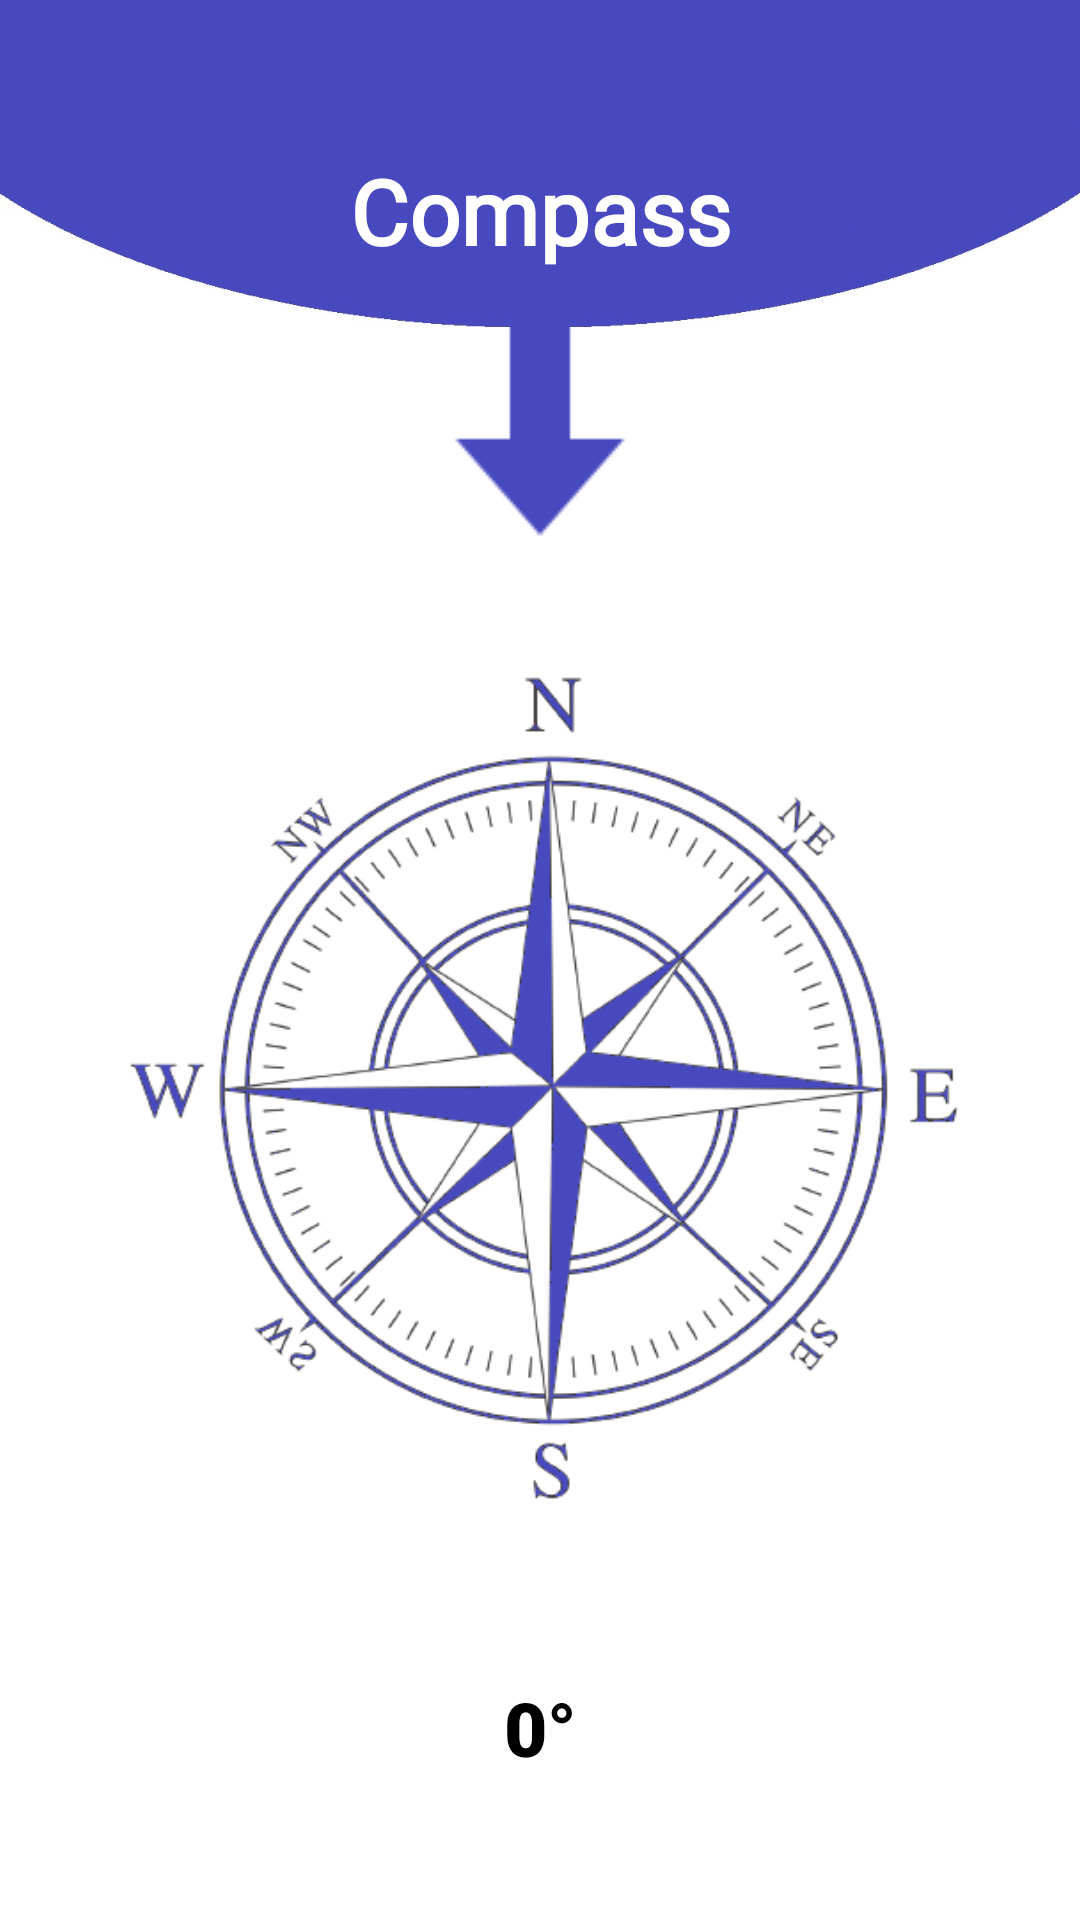

This screen was rendered from an Android layout file. Write that file and the resources it references.
<!-- AndroidManifest.xml: application theme Theme.BankBoost -->
<!-- res/layout/activity_compass.xml -->
<?xml version="1.0" encoding="utf-8"?>
<RelativeLayout xmlns:android="http://schemas.android.com/apk/res/android"
    xmlns:app="http://schemas.android.com/apk/res-auto"
    xmlns:tools="http://schemas.android.com/tools"
    android:layout_width="match_parent"
    android:layout_height="match_parent"
    android:background="@drawable/screen9img"
    android:orientation="vertical"
    android:padding="30dp"
    tools:context=".Compass">

    <TextView
        android:id="@+id/compassTitle"
        android:layout_width="match_parent"
        android:layout_height="wrap_content"
        android:layout_marginTop="20dp"
        android:fontFamily="@font/aclonica"
        android:gravity="center"
        android:text="Compass"
        android:textAlignment="center"
        android:textColor="@color/white"
        android:textSize="30sp"
        android:textStyle="bold" />

    <ImageView
        android:id="@+id/compassArrow"
        android:layout_width="wrap_content"
        android:layout_height="wrap_content"
        android:layout_below="@id/compassTitle"
        android:layout_centerHorizontal="true"
        android:src="@drawable/downarrow" />

    <ImageView
        android:id="@+id/compassImage"
        android:layout_width="wrap_content"
        android:layout_height="wrap_content"
        android:layout_below="@id/compassArrow"
        android:layout_marginTop="-70dp"
        android:src="@drawable/compassimg" />

    <TextView
        android:id="@+id/degreeTextView"
        android:layout_width="match_parent"
        android:layout_height="wrap_content"
        android:layout_below="@id/compassImage"
        android:layout_centerHorizontal="true"
        android:layout_marginTop="-60dp"
        android:background="@drawable/custom_edittext"
        android:drawablePadding="10dp"
        android:fontFamily="sans-serif-black"
        android:padding="10dp"
        android:text="0°"
        android:textAlignment="center"
        android:textColor="@color/black"
        android:textSize="25dp"
        android:textStyle="bold" />

    <TextView
        android:id="@+id/locationTextView"
        android:layout_width="match_parent"
        android:layout_height="wrap_content"
        android:layout_below="@id/degreeTextView"
        android:layout_centerHorizontal="true"
        android:layout_marginTop="20dp"
        android:background="@drawable/custom_edittext"
        android:drawablePadding="10dp"
        android:fontFamily="sans-serif-black"
        android:inputType="textMultiLine"
        android:lines="3"
        android:maxLines="3"
        android:padding="10dp"
        android:textAlignment="center"
        android:textColor="@color/black"
        android:textSize="17dp"
        android:textStyle="bold" />

    <TextView
        android:id="@+id/latitudeTextView"
        android:layout_width="170dp"
        android:layout_height="wrap_content"
        android:layout_below="@id/locationTextView"
        android:layout_marginTop="20dp"
        android:background="@drawable/custom_edittext"
        android:drawablePadding="10dp"
        android:fontFamily="sans-serif-black"
        android:padding="10dp"
        android:textAlignment="center"
        android:textColor="@color/black"
        android:textSize="15dp"
        android:textStyle="bold" />

    <TextView
        android:id="@+id/longitudeTextView"
        android:layout_width="170dp"
        android:layout_height="wrap_content"
        android:layout_below="@+id/locationTextView"
        android:layout_alignParentRight="true"
        android:layout_marginTop="20dp"
        android:background="@drawable/custom_edittext"
        android:drawablePadding="10dp"
        android:fontFamily="sans-serif-black"
        android:padding="10dp"
        android:textAlignment="center"
        android:textColor="@color/black"
        android:textSize="15dp"
        android:textStyle="bold" />


</RelativeLayout>
<!-- resources referenced by this layout -->
<resources>
  <color name="black">#FF000000</color>
  <color name="white">#FFFFFFFF</color>
  <!-- drawable compassimg: png bitmap (drawable, 109445 bytes) -->
  <!-- drawable downarrow: png bitmap (drawable, 551 bytes) -->
  <!-- drawable screen9img: jpg bitmap (drawable, 61740 bytes) -->
  <style name="Theme.BankBoost" parent="Theme.MaterialComponents.DayNight.DarkActionBar">
          
          <item name="colorPrimary">@color/blue</item>
          <item name="colorPrimaryVariant">@color/blue</item>
          <item name="colorOnPrimary">@color/white</item>
          
          <item name="colorSecondary">@color/teal_200</item>
          <item name="colorSecondaryVariant">@color/teal_700</item>
          <item name="colorOnSecondary">@color/black</item>
          
          <item name="android:statusBarColor">?attr/colorPrimaryVariant</item>
          
      </style>
  <color name="blue">#4849BF</color>
  <color name="teal_200">#FF03DAC5</color>
  <color name="teal_700">#FF018786</color>
</resources>
